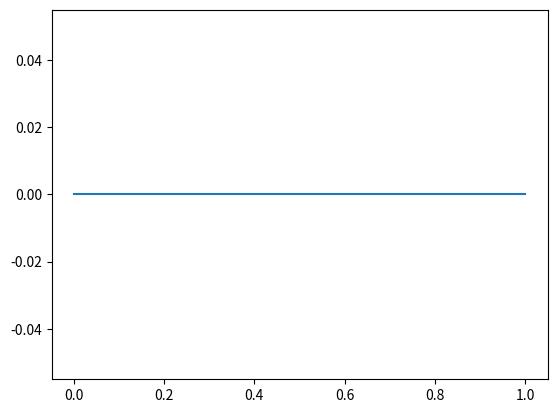

Write Python code to recreate this figure.
import matplotlib.pyplot as plt
from numpy import abs, exp, linspace, pi, sqrt
from scipy.constants import hbar

def 𝛙(x, t):
    m = 1
    ω = 1
    val = exp(-3j*ω*t/2)
    val = sqrt(2*m*ω/hbar) * val
    val = exp(-1j*ω*t/2) + val
    val = exp(-m*ω*x/(2*hbar)) * val
    val = (m*ω/(hbar*pi))**(1/4) * val
    return val

x = linspace(-1, 1, 1000)

fig, ax = plt.subplots()
ax.plot(x, abs(𝛙(x, 1))**2)

plt.show()
